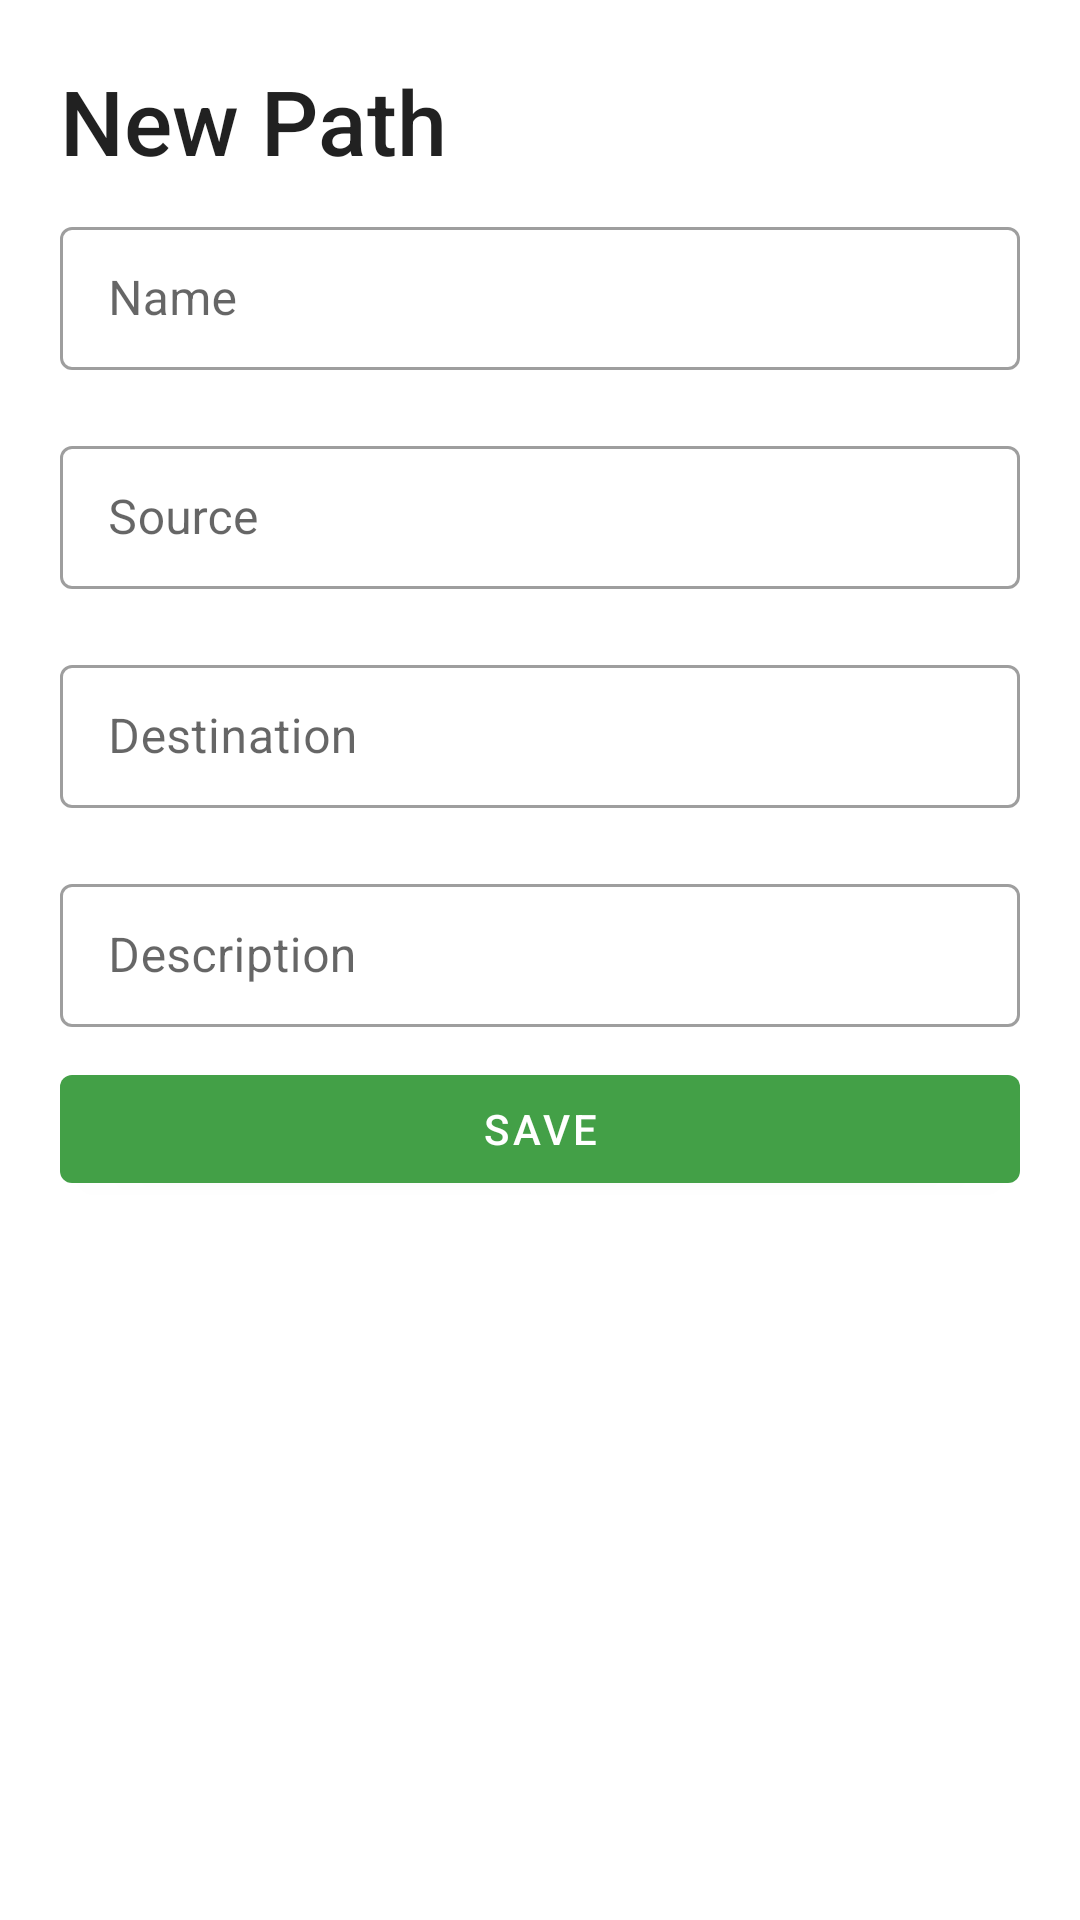

Android layout source for this screen:
<!-- AndroidManifest.xml: application theme Theme.NazarenoPathFinder -->
<!-- res/layout/fragment_new_path_sheet.xml -->
<?xml version="1.0" encoding="utf-8"?>
<LinearLayout
    android:orientation="vertical"
    xmlns:android="http://schemas.android.com/apk/res/android"
    xmlns:tools="http://schemas.android.com/tools"
    android:layout_width="match_parent"
    android:layout_height="wrap_content"
    tools:context=".NewPathSheet">

    <com.google.android.material.textview.MaterialTextView
        android:id="@+id/pathTitle"
        android:layout_width="match_parent"
        android:layout_height="wrap_content"
        android:text="New Path"
        android:textSize="30sp"
        android:layout_marginTop="20dp"
        android:layout_marginStart="20dp"
        style="@style/TextAppearance.AppCompat.Title"/>

    <com.google.android.material.textfield.TextInputLayout
        style="@style/Widget.MaterialComponents.TextInputLayout.OutlinedBox.Dense"
        android:layout_width="match_parent"
        android:layout_height="wrap_content"
        android:layout_marginVertical="10dp"
        android:layout_marginHorizontal="20dp">

        <com.google.android.material.textfield.TextInputEditText
            android:layout_width="match_parent"
            android:layout_height="match_parent"
            android:id="@+id/name"
            android:hint="Name"/>

    </com.google.android.material.textfield.TextInputLayout>

    <com.google.android.material.textfield.TextInputLayout
        style="@style/Widget.MaterialComponents.TextInputLayout.OutlinedBox.Dense"
        android:layout_width="match_parent"
        android:layout_height="wrap_content"
        android:layout_marginVertical="10dp"
        android:layout_marginHorizontal="20dp">

        <com.google.android.material.textfield.TextInputEditText
            android:layout_width="match_parent"
            android:layout_height="match_parent"
            android:id="@+id/source"
            android:hint="Source"/>

    </com.google.android.material.textfield.TextInputLayout>

    <com.google.android.material.textfield.TextInputLayout
        style="@style/Widget.MaterialComponents.TextInputLayout.OutlinedBox.Dense"
        android:layout_width="match_parent"
        android:layout_height="wrap_content"
        android:layout_marginVertical="10dp"
        android:layout_marginHorizontal="20dp">

        <com.google.android.material.textfield.TextInputEditText
            android:layout_width="match_parent"
            android:layout_height="match_parent"
            android:id="@+id/destination"
            android:hint="Destination"/>

    </com.google.android.material.textfield.TextInputLayout>

    <com.google.android.material.textfield.TextInputLayout
        style="@style/Widget.MaterialComponents.TextInputLayout.OutlinedBox.Dense"
        android:layout_width="match_parent"
        android:layout_height="wrap_content"
        android:layout_marginVertical="10dp"
        android:layout_marginHorizontal="20dp">

        <com.google.android.material.textfield.TextInputEditText
            android:layout_width="match_parent"
            android:layout_height="match_parent"
            android:id="@+id/description"
            android:hint="Description"/>

    </com.google.android.material.textfield.TextInputLayout>

    <com.google.android.material.button.MaterialButton
        android:id="@+id/saveButton"
        android:layout_width="match_parent"
        android:layout_height="wrap_content"
        android:layout_gravity="center"
        android:layout_marginHorizontal="20dp"
        android:text="Save"/>
    <com.google.android.material.button.MaterialButton
        android:id="@+id/deleteButton"
        android:layout_width="match_parent"
        android:layout_height="wrap_content"
        android:layout_gravity="center"
        android:layout_marginHorizontal="20dp"
        android:text="Delete"
        android:visibility="gone"/>

</LinearLayout>
<!-- resources referenced by this layout -->
<resources>
  <style name="Theme.NazarenoPathFinder" parent="Theme.MaterialComponents.DayNight.DarkActionBar">
          
          <item name="colorPrimary">@color/green_500</item>
          <item name="colorPrimaryVariant">@color/green_700</item>
          <item name="colorOnPrimary">@color/white</item>
          
          <item name="colorSecondary">@color/green_200</item>
          <item name="colorSecondaryVariant">@color/green_300</item>
          <item name="colorOnSecondary">@color/black</item>
          
          <item name="android:statusBarColor">?attr/colorPrimaryVariant</item>
      </style>
  <color name="green_500">#43A047</color>
  <color name="green_700">#388E3C</color>
  <color name="white">#FFFFFFFF</color>
  <color name="green_200">#C8E6C9</color>
  <color name="green_300">#81C784</color>
  <color name="black">#FF000000</color>
</resources>
